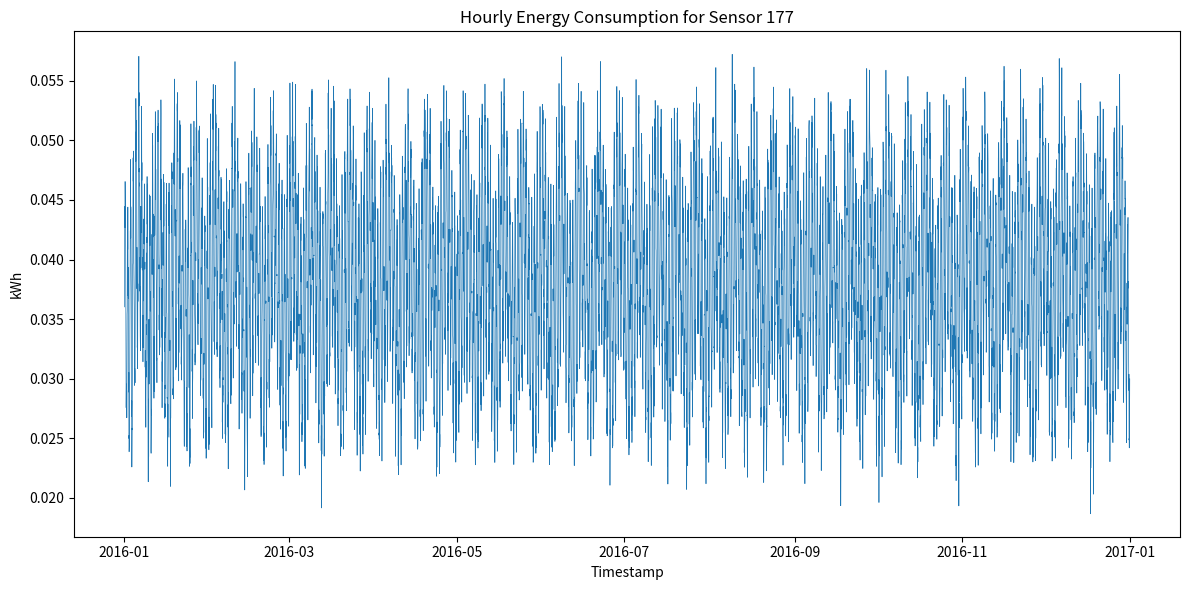

Here is the Python script that generated this plot:
import os
import csv
import math
import random
from datetime import datetime, timedelta
import matplotlib.pyplot as plt

def generate_energy_data():
    random.seed(42)

    # Parameters
    building_id = 177
    start_year = 2016
    start_date = datetime(start_year, 1, 1, 0, 0)
    hours_in_year = 366 * 24  # 2016 is a leap year

    # Generate timestamps
    timestamps = [start_date + timedelta(hours=i) for i in range(hours_in_year)]

    # Generate raw values
    raw_values = []
    for ts in timestamps:
        hour_of_day = ts.hour
        day_of_week = ts.weekday()  # Monday=0
        # Base consumption (kWh)
        base = 0.04
        # Daily pattern: higher during day, lower at night
        daily_variation = 0.01 * math.sin(2 * math.pi * hour_of_day / 24)
        # Weekly pattern: slightly lower on weekends
        weekly_variation = 0.005 * math.sin(2 * math.pi * day_of_week / 7)
        # Random noise
        noise = random.gauss(0, 0.002)
        value = base + daily_variation + weekly_variation + noise
        if value < 0:
            value = 0.0
        raw_values.append(value)

    # Scale to target total energy
    target_total = (275.5305868649695 + 398.1825857676519) / 2
    current_total = sum(raw_values)
    scaling_factor = target_total / current_total
    values = [v * scaling_factor for v in raw_values]

    return timestamps, values, building_id

def save_csv(timestamps, values, building_id):
    os.makedirs('generated_data', exist_ok=True)
    csv_path = os.path.join('generated_data', f'{building_id}.csv')
    with open(csv_path, 'w', newline='') as csvfile:
        writer = csv.writer(csvfile)
        writer.writerow(['timestamp', 'value'])
        for ts, val in zip(timestamps, values):
            writer.writerow([ts.strftime('%Y-%m-%dT%H:%M'), f'{val:.6f}'])

def plot_data(timestamps, values, building_id):
    os.makedirs('generated_plots', exist_ok=True)
    plt.figure(figsize=(12, 6))
    plt.plot(timestamps, values, linewidth=0.5)
    plt.title(f'Hourly Energy Consumption for Sensor {building_id}')
    plt.xlabel('Timestamp')
    plt.ylabel('kWh')
    plt.tight_layout()
    png_path = os.path.join('generated_plots', f'{building_id}.png')
    plt.savefig(png_path)
    plt.close()

def main():
    timestamps, values, building_id = generate_energy_data()
    save_csv(timestamps, values, building_id)
    plot_data(timestamps, values, building_id)

if __name__ == "__main__":
    main()
